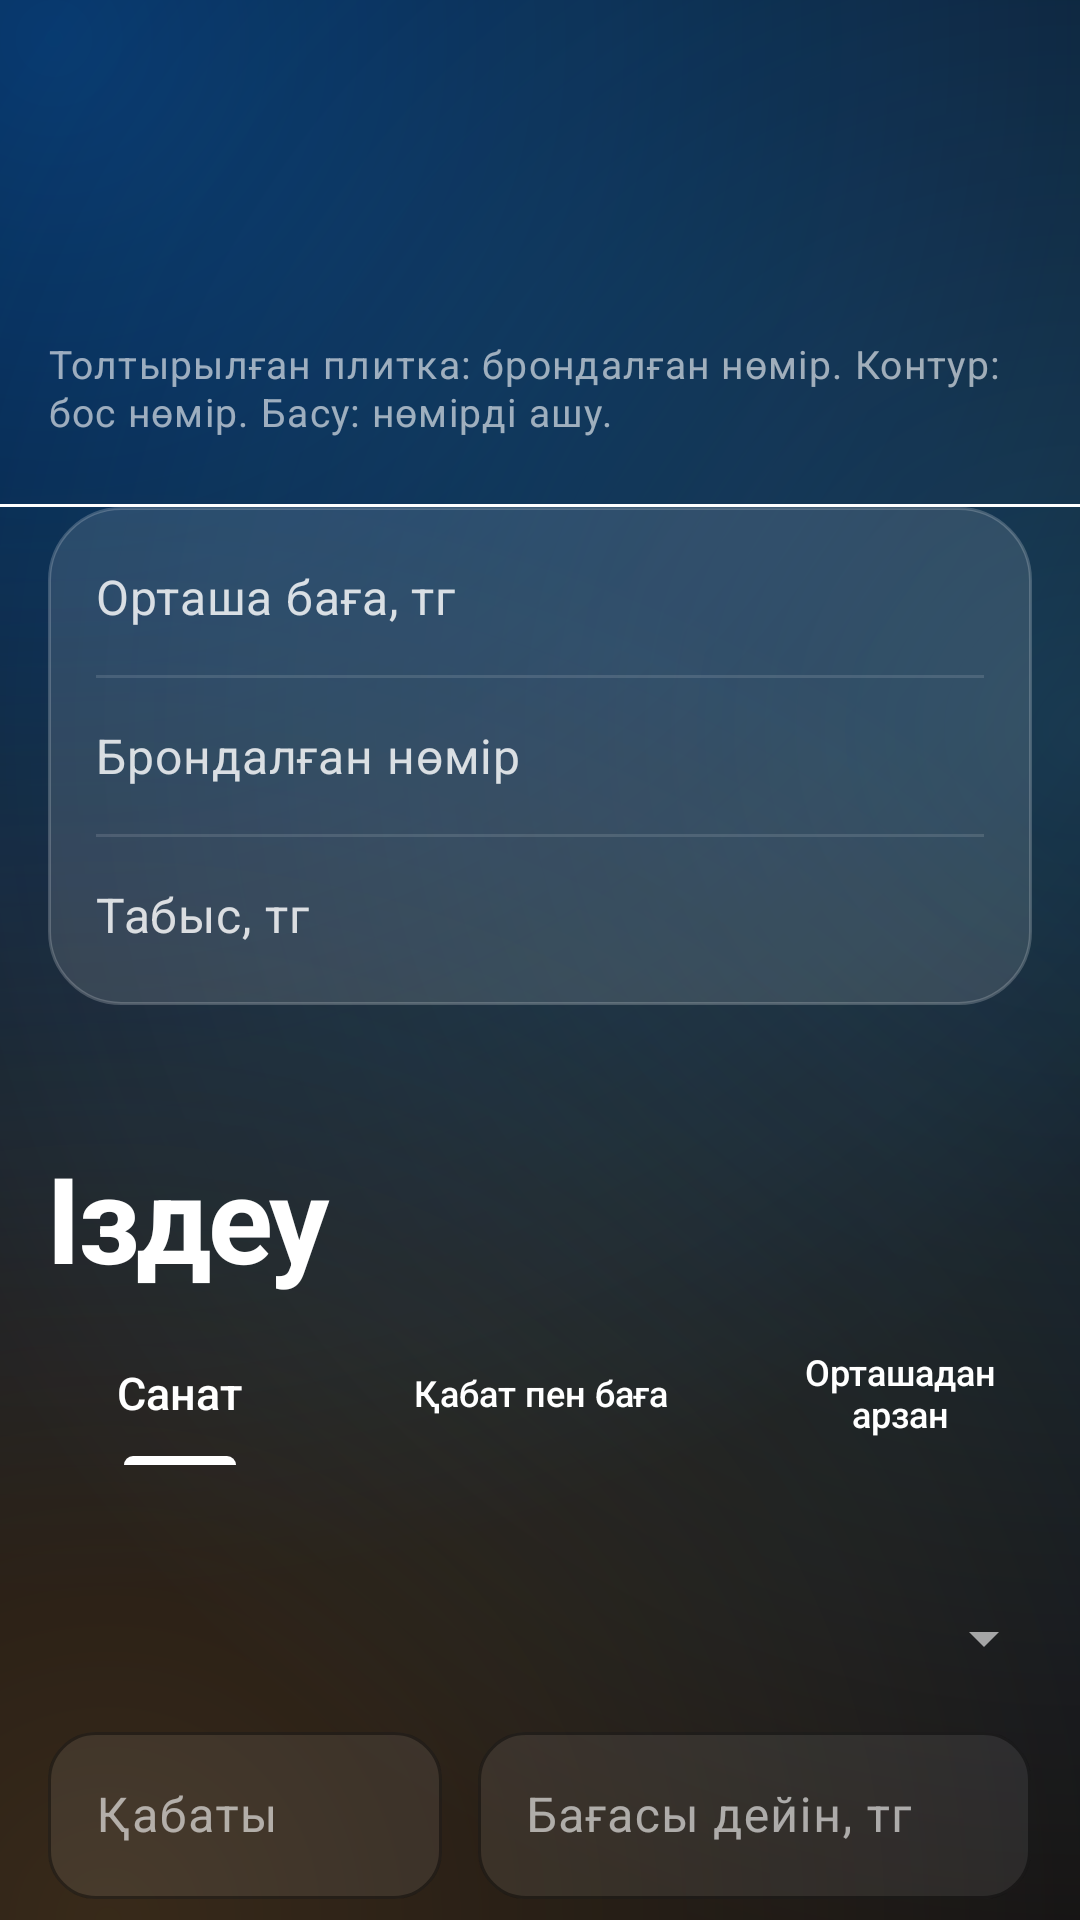

This screen was rendered from an Android layout file. Write that file and the resources it references.
<!-- AndroidManifest.xml: application theme Theme.Hotel -->
<!-- res/layout/header_filter.xml -->
<?xml version="1.0" encoding="utf-8"?>
<LinearLayout xmlns:android="http://schemas.android.com/apk/res/android"
    xmlns:app="http://schemas.android.com/apk/res-auto"
    android:layout_width="match_parent"
    android:layout_height="wrap_content"
    android:orientation="vertical">

    
    <TextView
        android:id="@+id/txtLedger"
        style="@style/Text.Hotel.Display"
        android:layout_width="match_parent"
        android:layout_height="wrap_content"
        android:lineSpacingExtra="10dp"
        android:paddingStart="16dp"
        android:paddingTop="20dp"
        android:paddingEnd="16dp"
        android:paddingBottom="14dp"
        android:textSize="48sp" />

    
    <LinearLayout
        android:id="@+id/boardFloors"
        android:layout_width="match_parent"
        android:layout_height="wrap_content"
        android:orientation="vertical"
        android:paddingStart="16dp"
        android:paddingTop="6dp"
        android:paddingEnd="16dp" />

    <TextView
        android:id="@+id/txtBoardNote"
        style="@style/Text.Hotel.Caption"
        android:layout_width="match_parent"
        android:layout_height="wrap_content"
        android:paddingStart="16dp"
        android:paddingTop="8dp"
        android:paddingEnd="16dp"
        android:paddingBottom="22dp"
        android:text="Толтырылған плитка: брондалған нөмір. Контур: бос нөмір. Басу: нөмірді ашу." />

    <View
        android:layout_width="match_parent"
        android:layout_height="1dp"
        android:background="@color/ink" />

    <LinearLayout
        android:layout_width="match_parent"
        android:layout_height="wrap_content"
        android:layout_marginStart="16dp"
        android:layout_marginEnd="16dp"
        android:background="@drawable/bg_stock"
        android:orientation="vertical"
        android:paddingTop="4dp"
        android:paddingBottom="4dp">

    <LinearLayout
        android:layout_width="match_parent"
        android:layout_height="52dp"
        android:gravity="center_vertical"
        android:orientation="horizontal"
        android:paddingStart="16dp"
        android:paddingEnd="16dp">

        <TextView
            style="@style/Text.Hotel.Body"
            android:layout_width="0dp"
            android:layout_height="wrap_content"
            android:layout_weight="1"
            android:text="Орташа баға, тг" />

        <TextView
            android:id="@+id/statAvg"
            style="@style/Text.Hotel.Serif"
            android:layout_width="wrap_content"
            android:layout_height="wrap_content"
            android:textSize="20sp" />
    </LinearLayout>

    <View
        android:layout_width="match_parent"
        android:layout_height="1dp"
        android:layout_marginStart="16dp"
        android:layout_marginEnd="16dp"
        android:background="@color/rule" />

    <LinearLayout
        android:layout_width="match_parent"
        android:layout_height="52dp"
        android:gravity="center_vertical"
        android:orientation="horizontal"
        android:paddingStart="16dp"
        android:paddingEnd="16dp">

        <TextView
            style="@style/Text.Hotel.Body"
            android:layout_width="0dp"
            android:layout_height="wrap_content"
            android:layout_weight="1"
            android:text="Брондалған нөмір" />

        <TextView
            android:id="@+id/statLoad"
            style="@style/Text.Hotel.Serif"
            android:layout_width="wrap_content"
            android:layout_height="wrap_content"
            android:textSize="20sp" />
    </LinearLayout>

    <View
        android:layout_width="match_parent"
        android:layout_height="1dp"
        android:layout_marginStart="16dp"
        android:layout_marginEnd="16dp"
        android:background="@color/rule" />

    <LinearLayout
        android:layout_width="match_parent"
        android:layout_height="52dp"
        android:gravity="center_vertical"
        android:orientation="horizontal"
        android:paddingStart="16dp"
        android:paddingEnd="16dp">

        <TextView
            style="@style/Text.Hotel.Body"
            android:layout_width="0dp"
            android:layout_height="wrap_content"
            android:layout_weight="1"
            android:text="Табыс, тг" />

        <TextView
            android:id="@+id/statRevenue"
            style="@style/Text.Hotel.Serif"
            android:layout_width="wrap_content"
            android:layout_height="wrap_content"
            android:textSize="20sp" />
    </LinearLayout>

    </LinearLayout>

    
    <TextView
        style="@style/Text.Hotel.Display"
        android:layout_width="match_parent"
        android:layout_height="wrap_content"
        android:paddingStart="16dp"
        android:paddingTop="44dp"
        android:paddingEnd="16dp"
        android:text="Іздеу"
        android:textSize="40sp" />

    <com.google.android.material.tabs.TabLayout
        android:id="@+id/tabMode"
        style="@style/Widget.Hotel.Tabs"
        android:layout_width="match_parent"
        android:layout_height="wrap_content"
        android:layout_marginTop="8dp"
        app:tabGravity="fill"
        app:tabMode="fixed">

        <com.google.android.material.tabs.TabItem
            android:layout_width="wrap_content"
            android:layout_height="wrap_content"
            android:text="Санат" />

        <com.google.android.material.tabs.TabItem
            android:layout_width="wrap_content"
            android:layout_height="wrap_content"
            android:text="Қабат пен баға" />

        <com.google.android.material.tabs.TabItem
            android:layout_width="wrap_content"
            android:layout_height="wrap_content"
            android:text="Орташадан арзан" />
    </com.google.android.material.tabs.TabLayout>

    <TextView
        android:id="@+id/txtHint"
        style="@style/Text.Hotel.Caption"
        android:layout_width="match_parent"
        android:layout_height="wrap_content"
        android:paddingStart="16dp"
        android:paddingTop="14dp"
        android:paddingEnd="16dp" />

    <Spinner
        android:id="@+id/spinnerCategory"
        android:layout_width="match_parent"
        android:layout_height="wrap_content"
        android:layout_marginStart="8dp"
        android:layout_marginEnd="8dp"
        android:minHeight="52dp" />

    <LinearLayout
        android:id="@+id/rowInputs"
        android:layout_width="match_parent"
        android:layout_height="wrap_content"
        android:orientation="horizontal"
        android:paddingStart="16dp"
        android:paddingEnd="16dp">

        <com.google.android.material.textfield.TextInputLayout
            style="@style/Widget.Hotel.Input"
            android:layout_width="0dp"
            android:layout_height="wrap_content"
            android:layout_marginEnd="12dp"
            android:layout_weight="1"
            android:hint="Қабаты">

            <com.google.android.material.textfield.TextInputEditText
                android:id="@+id/editFirst"
                android:layout_width="match_parent"
                android:layout_height="wrap_content"
                android:importantForAutofill="no"
                android:inputType="number" />
        </com.google.android.material.textfield.TextInputLayout>

        <com.google.android.material.textfield.TextInputLayout
            style="@style/Widget.Hotel.Input"
            android:layout_width="0dp"
            android:layout_height="wrap_content"
            android:layout_weight="1.4"
            android:hint="Бағасы дейін, тг">

            <com.google.android.material.textfield.TextInputEditText
                android:id="@+id/editSecond"
                android:layout_width="match_parent"
                android:layout_height="wrap_content"
                android:importantForAutofill="no"
                android:inputType="number" />
        </com.google.android.material.textfield.TextInputLayout>
    </LinearLayout>

    <LinearLayout
        android:layout_width="match_parent"
        android:layout_height="wrap_content"
        android:layout_marginTop="14dp"
        android:gravity="center_vertical"
        android:orientation="horizontal"
        android:paddingStart="16dp"
        android:paddingEnd="16dp">

        <com.google.android.material.button.MaterialButton
            android:id="@+id/btnFind"
            style="@style/Widget.Hotel.Button"
            android:layout_width="0dp"
            android:layout_height="wrap_content"
            android:layout_weight="1"
            android:text="Іздеу" />

        <com.google.android.material.button.MaterialButton
            android:id="@+id/btnAll"
            style="@style/Widget.Hotel.Button.Outline"
            android:layout_width="wrap_content"
            android:layout_height="wrap_content"
            android:layout_marginStart="8dp"
            android:text="Барлығы"
            />
    </LinearLayout>

    <TextView
        style="@style/Text.Hotel.Caption"
        android:layout_width="match_parent"
        android:layout_height="wrap_content"
        android:paddingStart="16dp"
        android:paddingTop="18dp"
        android:paddingEnd="16dp"
        android:text="Сұрыптау" />

    <Spinner
        android:id="@+id/spinnerSort"
        android:layout_width="match_parent"
        android:layout_height="wrap_content"
        android:layout_marginStart="8dp"
        android:layout_marginEnd="8dp"
        android:minHeight="52dp" />

    
    <TextView
        android:id="@+id/txtResult"
        style="@style/Text.Hotel.Display"
        android:layout_width="match_parent"
        android:layout_height="wrap_content"
        android:paddingStart="16dp"
        android:paddingTop="40dp"
        android:paddingEnd="16dp"
        android:textSize="28sp" />

    <TextView
        android:id="@+id/txtSql"
        style="@style/Text.Hotel.Code"
        android:layout_width="match_parent"
        android:layout_height="wrap_content"
        android:layout_marginStart="16dp"
        android:layout_marginTop="12dp"
        android:layout_marginEnd="16dp"
        android:background="@drawable/bg_stock"
        android:lineSpacingExtra="3dp"
        android:padding="14dp" />

    <TextView
        style="@style/Text.Hotel.Caption"
        android:layout_width="match_parent"
        android:layout_height="wrap_content"
        android:paddingStart="16dp"
        android:paddingTop="12dp"
        android:paddingEnd="16dp"
        android:paddingBottom="14dp"
        android:text="Басу: брондаулар. Ұзақ басу: өзгерту немесе жою." />

    <TextView
        android:id="@+id/txtEmpty"
        style="@style/Text.Hotel.Body"
        android:layout_width="match_parent"
        android:layout_height="wrap_content"
        android:padding="24dp"
        android:text="Сұранысқа сәйкес нөмір табылмады."
        android:visibility="gone" />

    <View
        android:layout_width="match_parent"
        android:layout_height="1dp"
        android:background="@color/ink" />
</LinearLayout>
<!-- resources referenced by this layout -->
<resources>
  <color name="ink">#FFFFFFFF</color>
  <color name="rule">#1FFFFFFF</color>
  <!-- drawable bg_stock (drawable) -->
  <?xml version="1.0" encoding="utf-8"?>
  <shape xmlns:android="http://schemas.android.com/apk/res/android" android:shape="rectangle">
      <solid android:color="@color/card" />
      <stroke android:width="1dp" android:color="@color/card_edge" />
      <corners android:radius="24dp" />
  </shape>
  <style name="Text.Hotel.Body" parent="TextAppearance.Material3.BodyMedium">
          <item name="android:textColor">@color/ink_2</item>
          <item name="android:textSize">16sp</item>
          <item name="android:lineSpacingMultiplier">1.15</item>
      </style>
  <style name="Text.Hotel.Caption" parent="TextAppearance.Material3.BodySmall">
          <item name="android:textColor">@color/muted</item>
          <item name="android:textSize">13sp</item>
      </style>
  <style name="Text.Hotel.Code" parent="TextAppearance.Material3.BodySmall">
          <item name="android:fontFamily">monospace</item>
          <item name="fontFamily">monospace</item>
          <item name="android:textColor">@color/ink_2</item>
          <item name="android:textSize">12sp</item>
      </style>
  <style name="Text.Hotel.Display" parent="TextAppearance.Material3.HeadlineMedium">
          <item name="android:fontFamily">sans-serif</item>
          <item name="fontFamily">sans-serif</item>
          <item name="android:textFontWeight">700</item>
          <item name="android:textStyle">bold</item>
          <item name="android:letterSpacing">-0.03</item>
          <item name="android:textColor">@color/ink</item>
      </style>
  <style name="Text.Hotel.Serif" parent="TextAppearance.Material3.TitleMedium">
          <item name="android:fontFamily">sans-serif-medium</item>
          <item name="fontFamily">sans-serif-medium</item>
          <item name="android:textFontWeight">600</item>
          <item name="android:letterSpacing">-0.01</item>
          <item name="android:textColor">@color/ink</item>
      </style>
  <color name="card">#1FFFFFFF</color>
  <color name="card_edge">#33FFFFFF</color>
  <color name="ink_2">#D1FFFFFF</color>
  <color name="muted">#99FFFFFF</color>
  <color name="accent_2">#FF64D2FF</color>
  <color name="paper_2">#14FFFFFF</color>
  <style name="Text.Hotel.Tab" parent="TextAppearance.Material3.TitleSmall">
          <item name="android:textSize">15sp</item>
          <item name="textAllCaps">false</item>
          <item name="android:letterSpacing">0</item>
      </style>
  <color name="accent">#FF0A84FF</color>
  <color name="accent_ink">#FFFFFFFF</color>
  <color name="sheet">#FF1B2234</color>
  <color name="paper">#FF05070F</color>
  <color name="warn">#FFFF9A91</color>
  <style name="ThemeOverlay.Hotel.Dialog" parent="ThemeOverlay.Material3.MaterialAlertDialog">
          <item name="colorSurface">@color/sheet</item>
          <item name="shapeAppearanceOverlay">@style/ShapeAppearance.Hotel.Round</item>
          <item name="materialAlertDialogTitleTextStyle">@style/Text.Hotel.DialogTitle</item>
      </style>
  <style name="ThemeOverlay.Hotel.AlertDialog" parent="ThemeOverlay.Material3.Dialog.Alert">
          <item name="android:windowBackground">@drawable/bg_dialog</item>
          <item name="colorSurface">@color/sheet</item>
          <item name="buttonBarButtonStyle">@style/Widget.Material3.Button.TextButton.Dialog</item>
      </style>
  <style name="ShapeAppearance.Hotel.Round" parent="">
          <item name="cornerFamily">rounded</item>
          <item name="cornerSize">28dp</item>
      </style>
  <style name="Text.Hotel.DialogTitle" parent="MaterialAlertDialog.Material3.Title.Text">
          <item name="android:fontFamily">sans-serif</item>
          <item name="fontFamily">sans-serif</item>
          <item name="android:textFontWeight">700</item>
          <item name="android:textColor">@color/ink</item>
      </style>
</resources>
